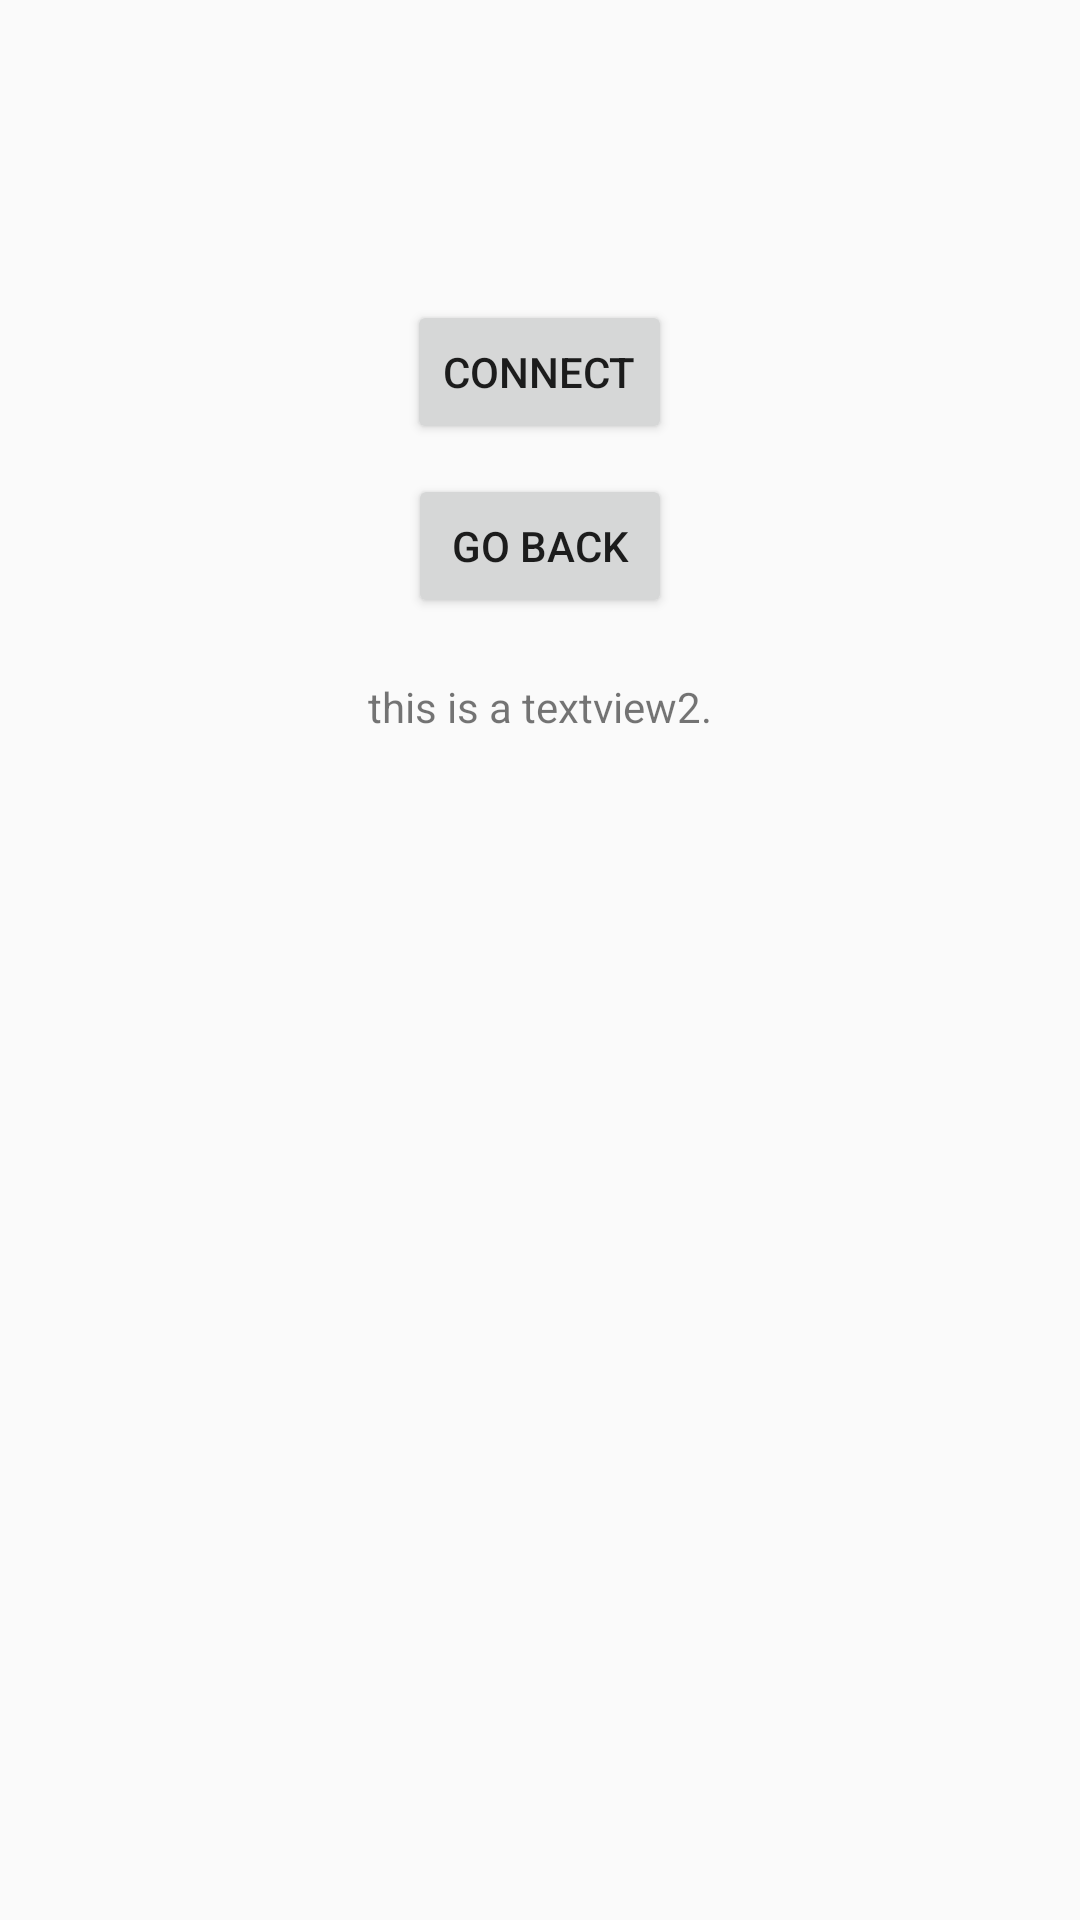

The Android layout XML behind this screen, and the referenced resources:
<!-- AndroidManifest.xml: application theme Theme.Study_mdns -->
<!-- res/layout/fragment__second.xml -->
<?xml version="1.0" encoding="utf-8"?>
<RelativeLayout xmlns:android="http://schemas.android.com/apk/res/android"
    xmlns:app="http://schemas.android.com/apk/res-auto"
    xmlns:tools="http://schemas.android.com/tools"
    android:layout_width="match_parent"
    android:layout_height="match_parent"
    tools:context=".Fragment_Second">

    <Button
        android:layout_width="wrap_content"
        android:layout_height="wrap_content"
        android:layout_centerHorizontal="true"
        android:layout_marginTop="100dp"
        android:id="@+id/button3"
        android:text="Connect">
    </Button>

    <Button
        android:layout_width="wrap_content"
        android:layout_height="wrap_content"
        android:layout_below="@+id/button3"
        android:layout_centerHorizontal="true"
        android:layout_marginTop="10dp"
        android:id="@+id/button4"
        android:text="Go Back">
    </Button>

    <TextView
        android:layout_width="wrap_content"
        android:layout_height="wrap_content"
        android:layout_below="@+id/button4"
        android:layout_centerHorizontal="true"
        android:layout_marginTop="20dp"
        android:id="@+id/textView2"
        android:text="this is a textview2.">
    </TextView>


</RelativeLayout>
<!-- resources referenced by this layout -->
<resources>
  <style name="Theme.Study_mdns" parent="Theme.AppCompat.Light.DarkActionBar">
          
          <item name="colorPrimary">@color/purple_500</item>
          <item name="colorPrimaryDark">@color/purple_700</item>
          <item name="colorAccent">@color/teal_200</item>
          
      </style>
  <!-- not gathered from this repository: default colours our renderer supplied (Android Studio template values) -->
  <color name="purple_500">#FF6200EE</color>
  <color name="purple_700">#FF3700B3</color>
  <color name="teal_200">#FF03DAC5</color>
</resources>
